Run: headless pygame with SDL's dummy video driver; simulated clock (each Clock.tick advances the game by its frame time, no real sleeping); random seed 0; keys injected as events and as key.get_pressed() state; no mouse input.
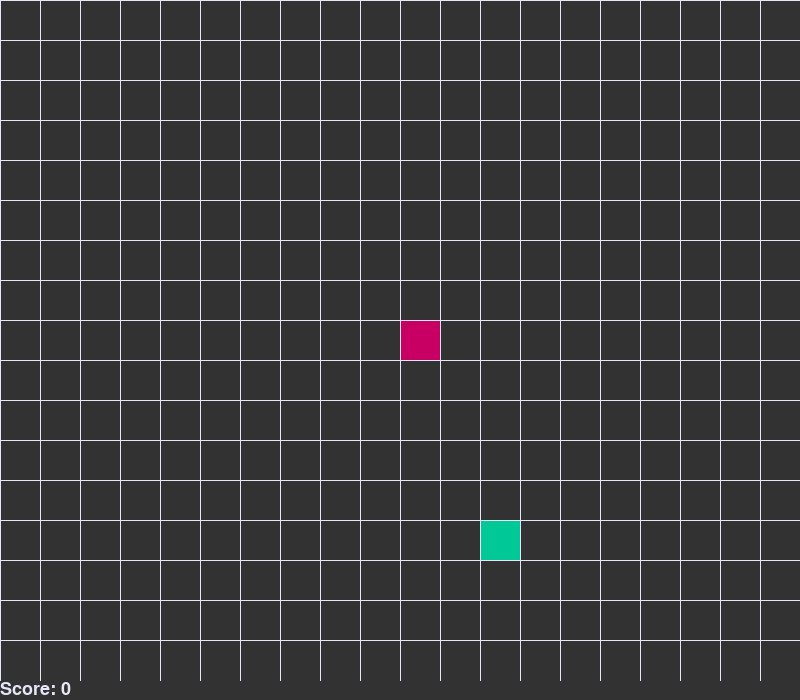
Frame 1 of 1 · flips 1–60 · no input

The pygame program that drew these frames:

import random
import pygame
import sys

pygame.init()
pygame.font.init()

# Setting up the screen dimensions
SCREEN_WIDTH, SCREEN_HEIGHT = 800, 680
TILE_SIZE = 40
DISPLAY = pygame.display.set_mode((SCREEN_WIDTH, SCREEN_HEIGHT + 20))

# Configuring time and text display
game_clock = pygame.time.Clock()
game_font = pygame.font.SysFont(pygame.font.get_default_font(), 27)

# Defining alternative basic colors
COLOR_RED = (200, 0, 100)    # A deep pink rather than bright red
COLOR_BLACK = (50, 50, 50)   # A dark gray instead of pure black
COLOR_BLUE = (100, 100, 250) # A softer blue
COLOR_GREEN = (0, 200, 150)  # A turquoise shade
COLOR_WHITE = (230, 230, 250) # A light lavender (off-white)

class Coordinate:
    def __init__(self, x, y):
        self.x = x
        self.y = y

class Snake:
    def __init__(self):
        self.segments = [Coordinate(SCREEN_WIDTH // TILE_SIZE // 2, SCREEN_HEIGHT // TILE_SIZE // 2)]

    def render(self):
        # Rendering the head
        pygame.draw.rect(
            DISPLAY,
            COLOR_RED,
            pygame.Rect(
                self.segments[0].x * TILE_SIZE,
                self.segments[0].y * TILE_SIZE,
                TILE_SIZE,
                TILE_SIZE,
            )
        )

        # Rendering the body
        for segment in self.segments[1:]:
            pygame.draw.rect(
                DISPLAY,
                COLOR_BLUE,
                pygame.Rect(
                    segment.x * TILE_SIZE,
                    segment.y * TILE_SIZE,
                    TILE_SIZE,
                    TILE_SIZE,
                )
            )

    def update_position(self, dx, dy):
        new_head = Coordinate(self.segments[0].x + dx, self.segments[0].y + dy)
        self.segments = [new_head] + self.segments[:-1]

        # Ending game if the snake bites itself
        if any(new_head.x == seg.x and new_head.y == seg.y for seg in self.segments[1:]):
            end_game()

        # Boundary collision check
        if not (0 <= new_head.x < SCREEN_WIDTH // TILE_SIZE) or not (0 <= new_head.y < SCREEN_HEIGHT // TILE_SIZE):
            end_game()

    def detect_food_collision(self, food):
        return self.segments[0].x == food.position.x and self.segments[0].y == food.position.y

class Food:
    def __init__(self):
        self.position = Coordinate(random.randint(0, SCREEN_WIDTH // TILE_SIZE - 1), random.randint(0, SCREEN_HEIGHT // TILE_SIZE - 1))

    def draw(self):
        pygame.draw.rect(
            DISPLAY,
            COLOR_GREEN,
            pygame.Rect(
                self.position.x * TILE_SIZE,
                self.position.y * TILE_SIZE,
                TILE_SIZE,
                TILE_SIZE,
            )
        )

    def respawn(self, snake_segments):
        while True:
            self.position = Coordinate(random.randint(0, SCREEN_WIDTH // TILE_SIZE - 1), random.randint(0, SCREEN_HEIGHT // TILE_SIZE - 1))
            if all(self.position.x != seg.x or self.position.y != seg.y for seg in snake_segments):
                break

def draw_playing_area():
    for x in range(0, SCREEN_WIDTH, TILE_SIZE):
        pygame.draw.line(DISPLAY, COLOR_WHITE, (x, 0), (x, SCREEN_HEIGHT))
    for y in range(0, SCREEN_HEIGHT, TILE_SIZE):
        pygame.draw.line(DISPLAY, COLOR_WHITE, (0, y), (SCREEN_WIDTH, y))

def end_game():
    print("Game Over")
    sys.exit()

def game_loop():
    running = True
    player_snake = Snake()
    apple = Food()
    movement_x, movement_y = 0, 0
    last_direction = None
    player_score = 0

    while running:
        for event in pygame.event.get():
            if event.type == pygame.QUIT:
                running = False
            elif event.type == pygame.KEYDOWN:
                direction_keys = {pygame.K_UP: ('up', 0, -1), pygame.K_DOWN: ('down', 0, 1), pygame.K_RIGHT: ('right', 1, 0), pygame.K_LEFT: ('left', -1, 0)}
                if event.key in direction_keys and last_direction != direction_keys[event.key][0]:
                    last_direction, movement_x, movement_y = direction_keys[event.key]

        player_snake.update_position(movement_x, movement_y)

        if player_snake.detect_food_collision(apple):
            player_score += 1
            apple.respawn(player_snake.segments)
            player_snake.segments.append(player_snake.segments[-1])

        DISPLAY.fill(COLOR_BLACK)
        display_score = game_font.render(f'Score: {player_score}', True, COLOR_WHITE)
        DISPLAY.blit(display_score, (0, SCREEN_HEIGHT))
        player_snake.render()
        apple.draw()
        draw_playing_area()

        pygame.display.flip()
        game_clock.tick(10)

if __name__ == '__main__':
    game_loop()
